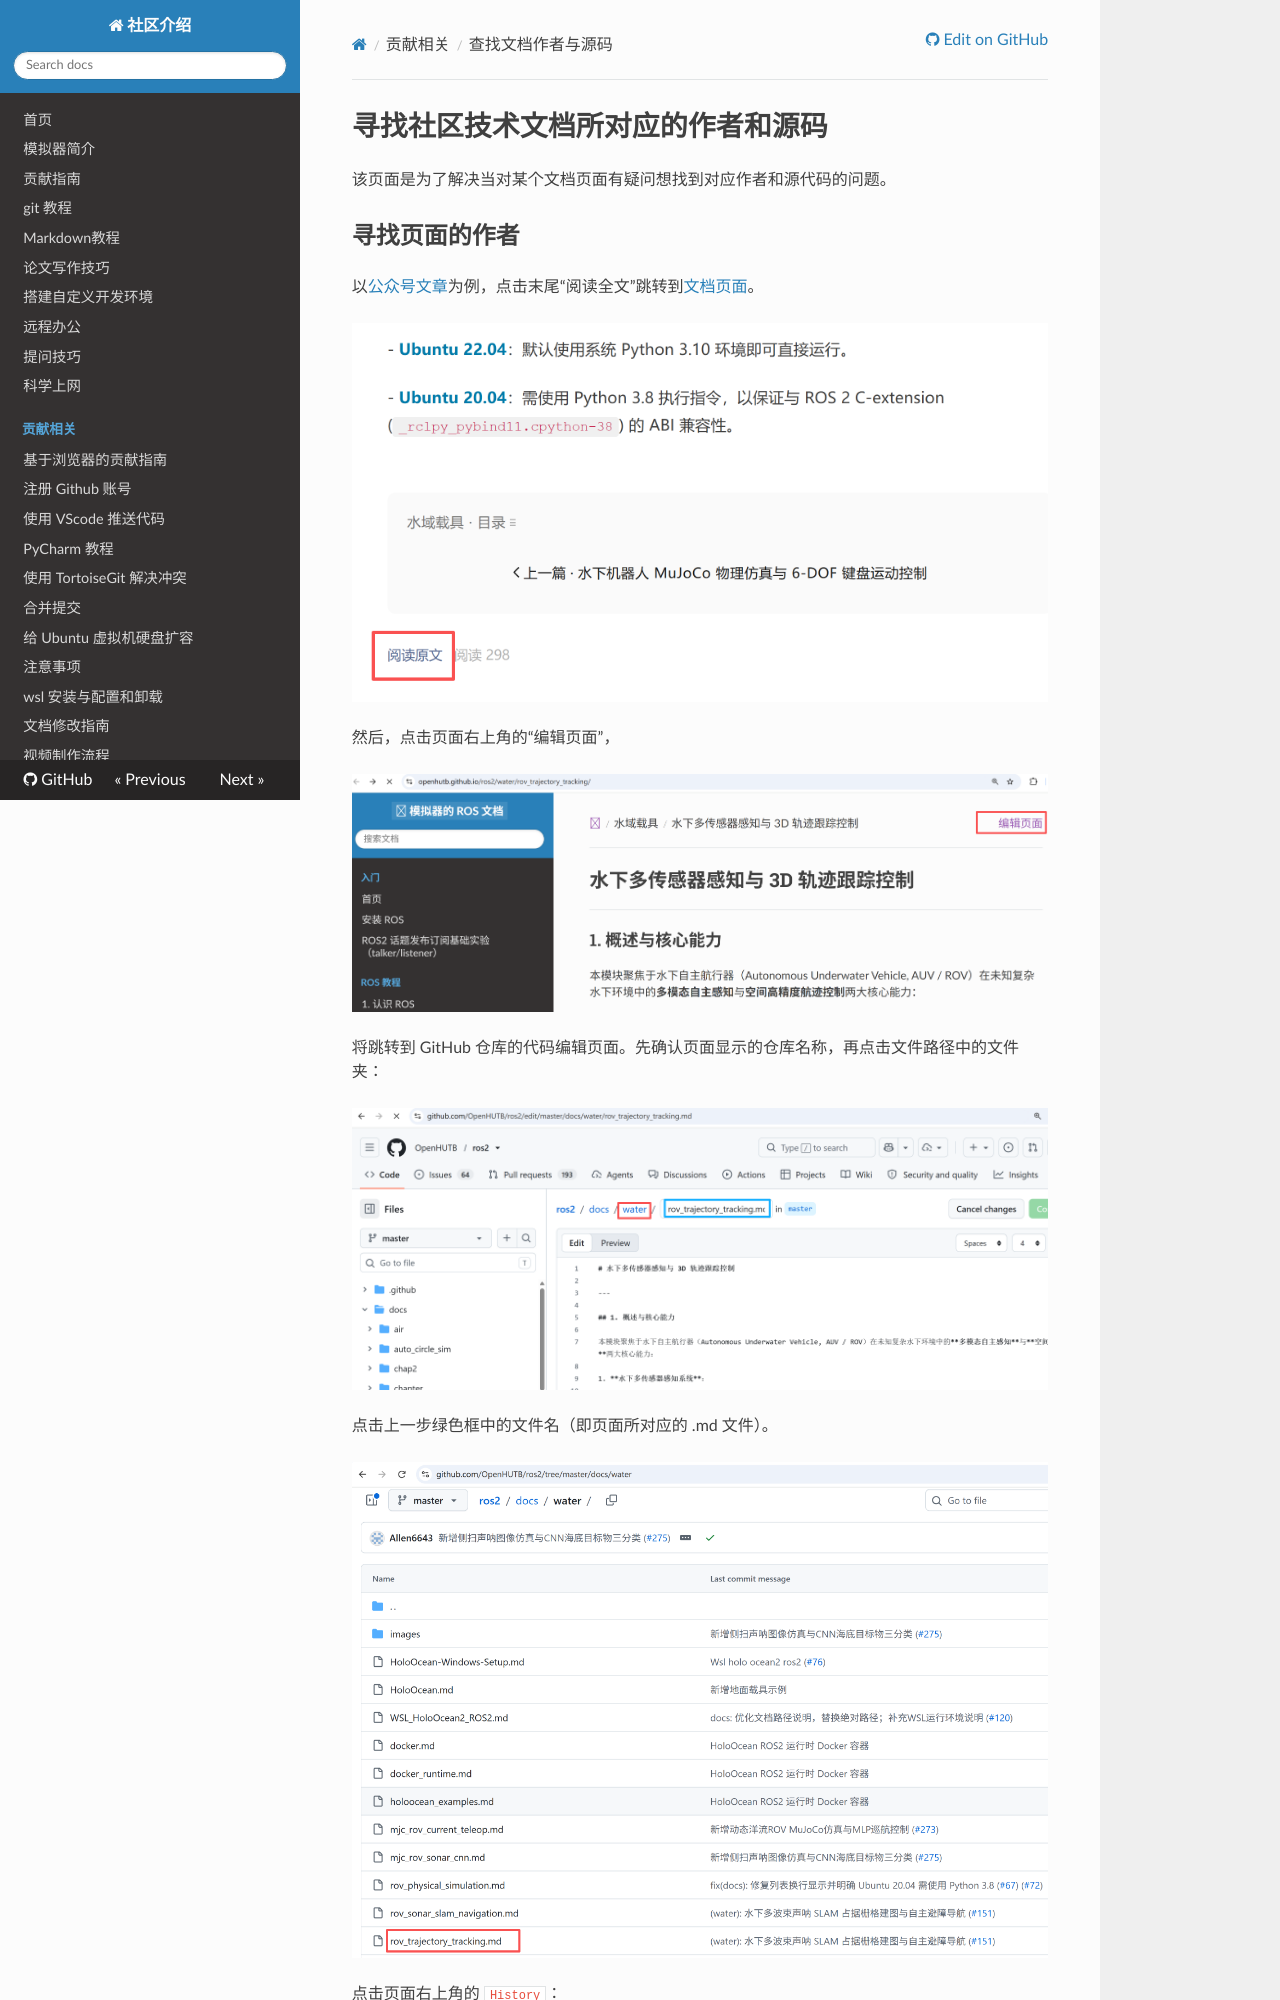

repository: panguobing/.github · page: adv/find_author/index.html · generator: mkdocs

# 寻找社区技术文档所对应的作者和源码

该页面是为了解决当对某个文档页面有疑问想找到对应作者和源代码的问题。

## 寻找页面的作者

以[公众号文章](https://mp.weixin.qq.com/s/HS6_iq1081vJjsdgrta8wQ)为例，点击末尾“阅读全文”跳转到[文档页面](https://openhutb.github.io/ros2/water/rov_trajectory_tracking)。

![](../img/adv/full_article.png)

然后，点击页面右上角的“编辑页面”，

![](../img/adv/edit_page.png)

将跳转到 GitHub 仓库的代码编辑页面。先确认页面显示的仓库名称，再点击文件路径中的文件夹：

![](../img/adv/edit_tool.png)

点击上一步绿色框中的文件名（即页面所对应的 .md 文件）。

![](../img/adv/file_edited.png)

点击页面右上角的 `History`：

![](../img/adv/click_history.png)

历史记录会显示编辑过该页面的用户名和对应提交；同一页面可能由多人维护。
